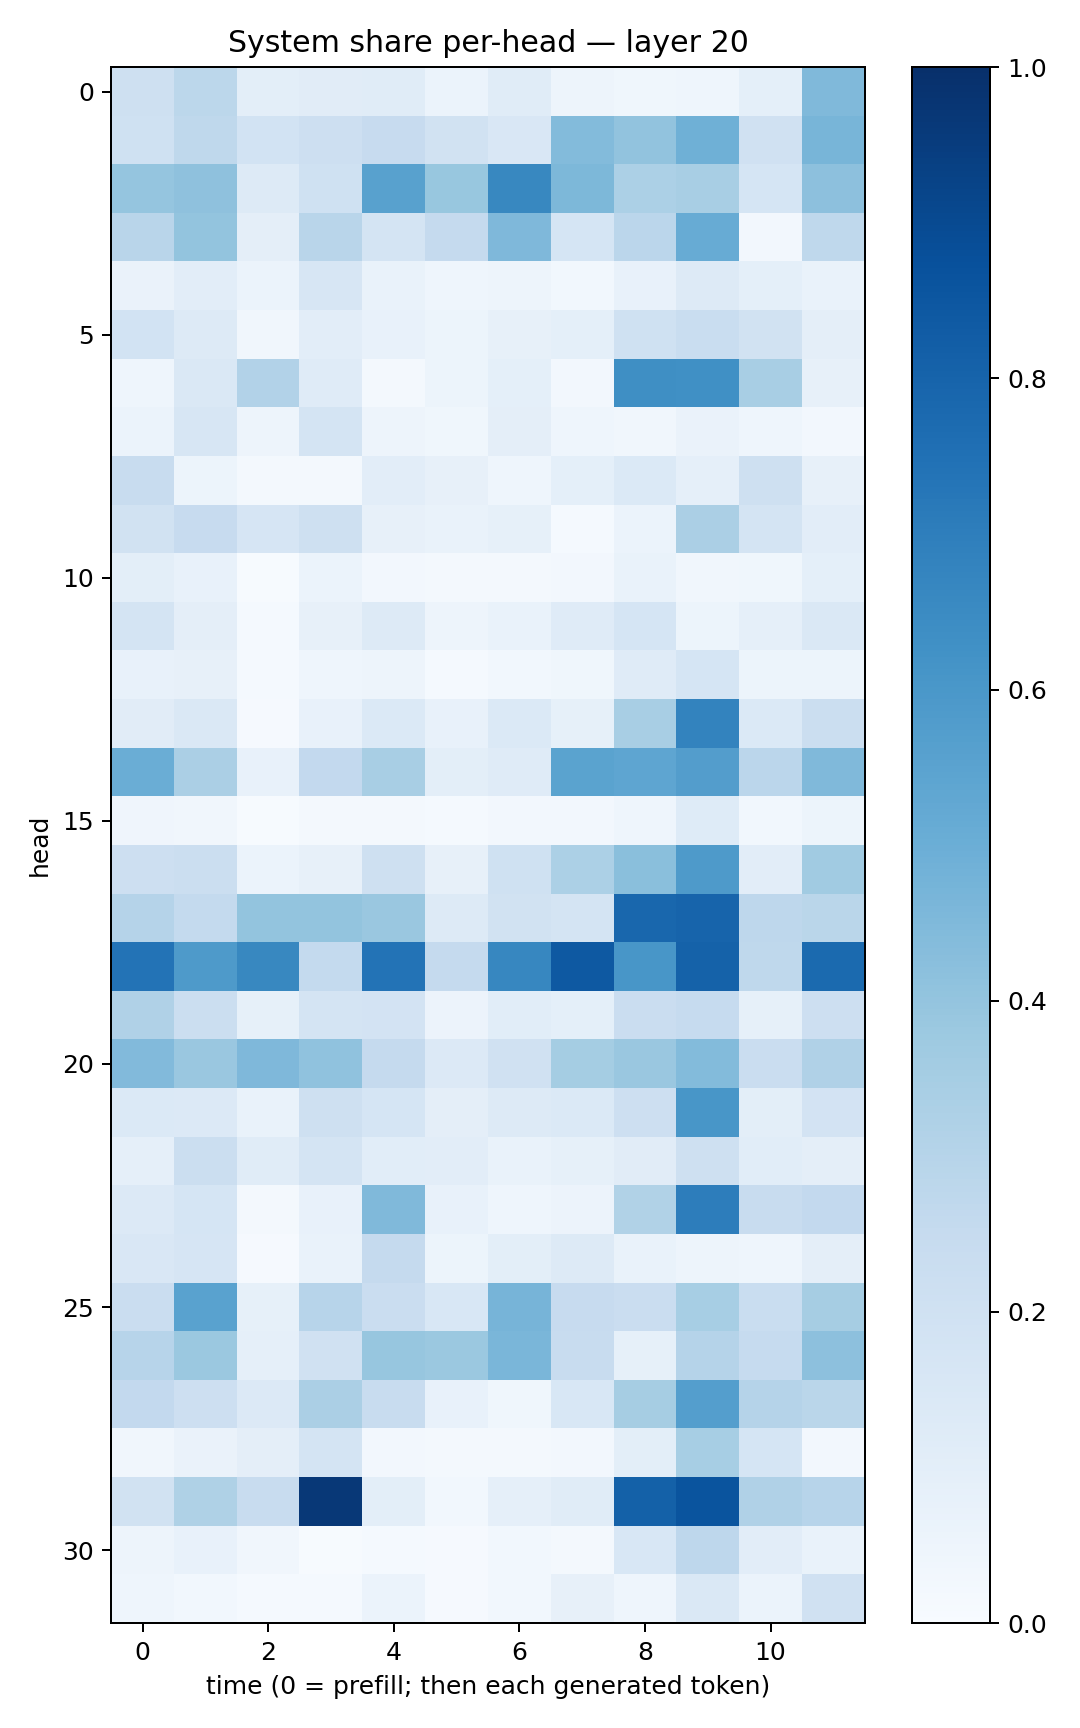

Values plotted in this chart, from the file beside it:
0.20336644, 0.2790207, 0.098569736, 0.11002585, 0.11425066, 0.059182905, 0.11644269, 0.04919373, 0.035677962, 0.045995608, 0.09295273, 0.44594455
0.2012, 0.2729, 0.1866, 0.2146, 0.2429, 0.1926, 0.1514, 0.4382, 0.4044, 0.4905, 0.1972, 0.4664
0.3965, 0.4128, 0.1272, 0.1999, 0.5572, 0.387, 0.6626, 0.4564, 0.3296, 0.3424, 0.1708, 0.4179
0.2922, 0.4012, 0.09528, 0.2928, 0.1775, 0.2533, 0.45, 0.1685, 0.284, 0.5079, 0.02574, 0.272
0.06279, 0.1051, 0.06107, 0.1574, 0.07001, 0.04667, 0.04886, 0.02937, 0.07311, 0.1291, 0.09236, 0.07014
0.1859, 0.1256, 0.03442, 0.1043, 0.07481, 0.05198, 0.08111, 0.09079, 0.2006, 0.2308, 0.1915, 0.09674
0.04416, 0.1415, 0.3122, 0.1205, 0.01859, 0.05208, 0.09089, 0.02659, 0.6364, 0.6297, 0.3414, 0.08169
0.06015, 0.1612, 0.04881, 0.174, 0.04759, 0.03763, 0.09451, 0.04519, 0.0332, 0.06306, 0.04573, 0.02357
0.2361, 0.05188, 0.01654, 0.01686, 0.1032, 0.08203, 0.04376, 0.0913, 0.1382, 0.08712, 0.205, 0.08046
0.1895, 0.2457, 0.1678, 0.2059, 0.0797, 0.06816, 0.0825, 0.01515, 0.05927, 0.3349, 0.1783, 0.1043
0.1006, 0.07623, 0.007265, 0.0612, 0.02436, 0.01699, 0.0216, 0.02383, 0.07006, 0.03161, 0.0354, 0.09148
0.1751, 0.09721, 0.0153, 0.07904, 0.1302, 0.04965, 0.06936, 0.1203, 0.1697, 0.05224, 0.08682, 0.1481
0.07775, 0.08177, 0.01369, 0.04674, 0.04787, 0.01395, 0.02962, 0.03782, 0.1194, 0.1703, 0.05423, 0.05147
0.1111, 0.1484, 0.01089, 0.07773, 0.1384, 0.07713, 0.1376, 0.08216, 0.3431, 0.6768, 0.1405, 0.2228
0.5003, 0.3322, 0.07755, 0.2612, 0.3418, 0.09813, 0.119, 0.5474, 0.5378, 0.5725, 0.2834, 0.4466
0.04228, 0.03174, 0.005794, 0.02197, 0.02298, 0.01262, 0.02731, 0.02636, 0.04577, 0.1247, 0.03118, 0.0536
0.2137, 0.2211, 0.0609, 0.08169, 0.2042, 0.08047, 0.1999, 0.3305, 0.4249, 0.5881, 0.1041, 0.3667
0.3045, 0.2576, 0.4003, 0.3995, 0.3839, 0.1303, 0.1892, 0.179, 0.7859, 0.798, 0.2773, 0.286
0.7415, 0.5861, 0.6632, 0.2574, 0.7396, 0.2507, 0.6663, 0.8425, 0.604, 0.8066, 0.2704, 0.7768
0.3202, 0.2204, 0.08228, 0.1776, 0.1799, 0.05581, 0.1089, 0.09087, 0.2303, 0.2482, 0.08529, 0.2145
0.4425, 0.3849, 0.4522, 0.4099, 0.2532, 0.1344, 0.1991, 0.3546, 0.3831, 0.4383, 0.2295, 0.3176
0.1401, 0.1357, 0.06694, 0.2089, 0.1681, 0.09672, 0.1252, 0.1403, 0.2146, 0.6042, 0.1012, 0.1818
0.0872, 0.2196, 0.1148, 0.1735, 0.1071, 0.1052, 0.0676, 0.08229, 0.112, 0.2035, 0.1082, 0.09517
0.1335, 0.1701, 0.02013, 0.07377, 0.4467, 0.07543, 0.04476, 0.05671, 0.3132, 0.7012, 0.2409, 0.2603
0.1488, 0.1671, 0.009533, 0.06812, 0.2521, 0.05451, 0.09989, 0.1265, 0.06789, 0.04793, 0.04476, 0.09763
0.2274, 0.5543, 0.08219, 0.2956, 0.2266, 0.1555, 0.4713, 0.245, 0.227, 0.3449, 0.2343, 0.3487
0.2968, 0.3824, 0.08778, 0.197, 0.3926, 0.3822, 0.4613, 0.2386, 0.08292, 0.3019, 0.2499, 0.4171
0.2613, 0.2136, 0.1352, 0.3351, 0.2371, 0.07082, 0.03746, 0.1545, 0.3501, 0.5702, 0.304, 0.2871
0.03233, 0.06307, 0.09521, 0.1793, 0.02391, 0.01986, 0.01913, 0.0247, 0.09833, 0.3447, 0.1703, 0.02635
0.193, 0.3236, 0.2345, 0.9654, 0.1003, 0.03115, 0.0861, 0.1133, 0.8088, 0.8597, 0.3197, 0.2946
0.0485, 0.07463, 0.03312, 0.007389, 0.01424, 0.01049, 0.0277, 0.02309, 0.156, 0.276, 0.1043, 0.06777
0.04507, 0.02942, 0.01475, 0.014, 0.06184, 0.01021, 0.02804, 0.07965, 0.04585, 0.1416, 0.05981, 0.1956
